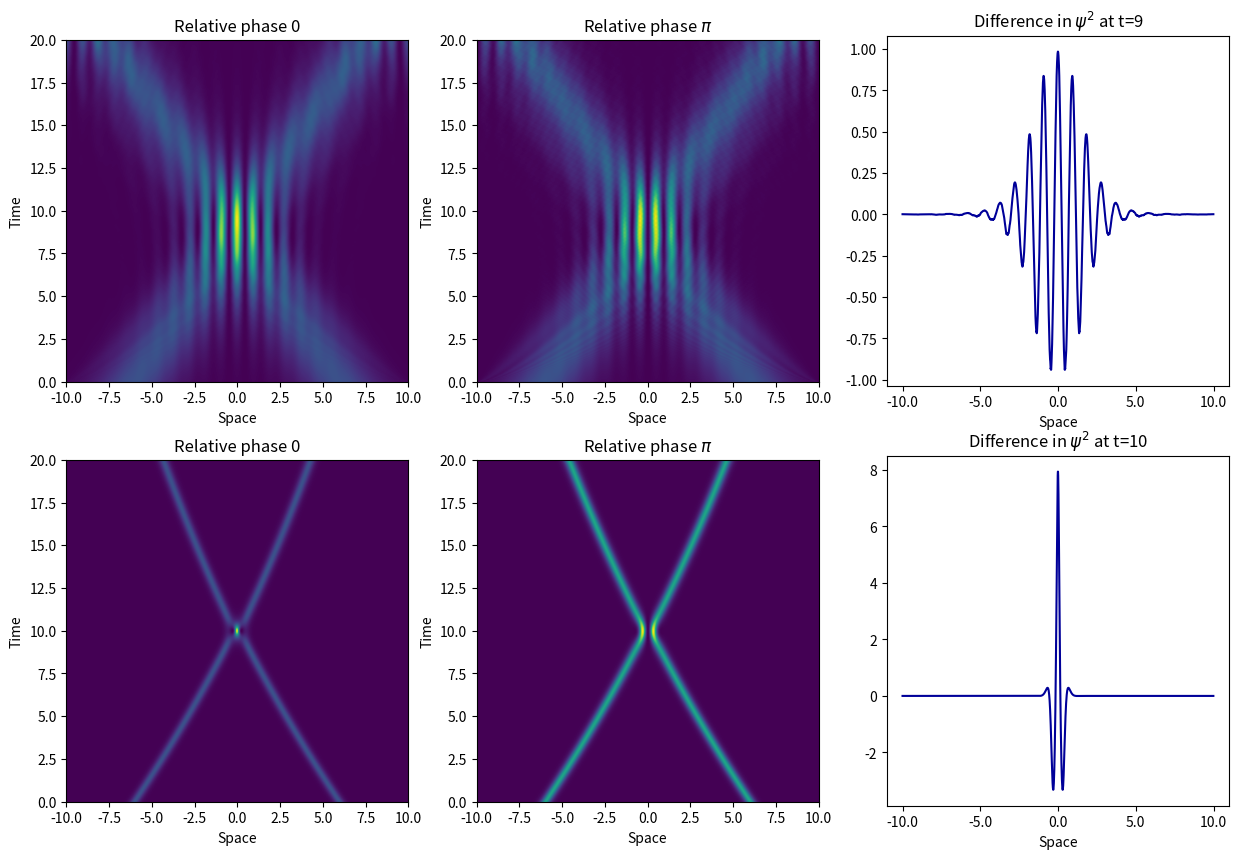

Write Python code to recreate this figure.
"""
Created on Sun Oct 28 10:15:11 2018
Version 5 
[redacted]
"""

from __future__ import division
import numpy as np
import matplotlib.pyplot as pyplot

############ FUNCTIONS #############

def fourier_transform(f):
    F = np.fft.fft(f)
    return F

def inverse_fourier(F):
    f = np.fft.ifft(F)
    return f
	
def getks(xs, dx):
	ks = np.fft.fftfreq(len(xs), dx) 
	return ks
	
def schrodinger_time_evolution(psi_initial, V, g):
	
	ks = 2*np.pi*getks(xs,dx) #accessing global variables. Factor of 2pi
	
	psisquareds = np.zeros((len(psi_initial),n_points)) #initialising 2d array
	
	psi = psi_initial #prepare for loop
	psisq = abs(psi_initial)**2 
	
	for it in range(n_points):
		psisquareds[:,it] = psisq #fill array 
		
		interactions = g * abs(psi)**2
			
		step1 = fourier_transform(np.exp(-1j*(V + interactions)*dt/2) * psi)
		step2 = inverse_fourier(np.exp(-1j*ks**2*dt) * step1)
		psi = np.exp(-1j*(V + interactions)*dt/2) * step2 
		
		psisq = abs(psi)**2

		
	return psisquareds


#global variables for extent of modelling 

n_points = 2000 #number of timesteps (also number of x steps)
dt = 0.001
ts = np.linspace(0,2,n_points) #only for phase 
xs = np.linspace(-10, 10, n_points)
L = xs[-1] - xs[0] #box length 
dx = L/n_points


#generate initial psi
def gaussian():
	psi_initial = np.exp(-xs**2)
	return psi_initial

def soliton(start, velocity, initial_phase, family_param): #frequency = 1
	psi_initial = (family_param/2)**0.5 * np.exp(1j*velocity*(xs-start)) * np.exp(1j*initial_phase) / np.cosh((xs-start) * family_param)
	#psi_initial = (2*family_param)**0.5 * np.exp(1j*velocity*(xs-start)) / np.cosh((xs-start) * (family_param)**0.5) #no phase
	return psi_initial
	
def two_solitons(x1,x2,v1,v2, phase1, phase2, family_param):
    psi_combined = soliton(x1,v1,phase1,family_param) + soliton(x2,v2,phase2,family_param) 
    return psi_combined

#test accuracy of modelling with a special case
def accuracy_test(g_test,t):
    psisquareds_test = schrodinger_time_evolution(soliton(0,0), 0, g_test)
    t = int(t/dt) #taking timestep into account and making sure it's an integer as it is used for indexing 
    norm = np.sum(psisquareds_test[750:1250,:],0) # sum over axis 0, e.g. space between -2 and 2
    accuracy = abs(norm[0] - norm[t])*100/norm[0] #percentage change in norm 
    return accuracy


######### TESTS #########

rel_phase1 = 0
rel_phase2 = np.pi

family_param1 = 0.5
family_param2 = 4

testpsi = schrodinger_time_evolution(two_solitons(-6,6,L/6,-L/6,0,rel_phase1,family_param1), 0, -4*family_param1) 
testpsi2 = schrodinger_time_evolution(two_solitons(-6,6,L/6,-L/6,0,rel_phase2,family_param1), 0, -4*family_param1) 

testpsi3 = schrodinger_time_evolution(two_solitons(-6,6,L/6,-L/6,0,rel_phase1,family_param2), 0, -4*family_param2) 
testpsi4 = schrodinger_time_evolution(two_solitons(-6,6,L/6,-L/6,0,rel_phase2,family_param2), 0, -4*family_param2) 

difference1 = testpsi - testpsi2
difference2 = testpsi3 - testpsi4

########## PLOTS ############

pyplot.figure(figsize=(15,10)) 
#pyplot.suptitle("The effect of inter-atom interactions " + r'$g |\psi|^2$' + " on a soliton model", fontsize=16)	

pyplot.subplot(231)
pyplot.imshow(np.transpose(testpsi), extent=(-10,10,0,20), origin='lower', cmap='viridis') 
pyplot.xlabel("Space")
pyplot.ylabel("Time")
pyplot.title("Relative phase {}".format(rel_phase1))
#pyplot.savefig('rel_phase_0.png')
 
pyplot.subplot(232)
pyplot.imshow(np.transpose(testpsi2), extent=(-10,10,0,20), origin='lower', cmap='viridis') 
pyplot.xlabel("Space")
pyplot.ylabel("Time")
pyplot.title("Relative phase " + r'$\pi$')
#pyplot.savefig('rel_phase_pi.png')

#one minus the other to show where fringes are 
pyplot.subplot(233)
pyplot.plot(difference1[:,900], color="#000099")
pyplot.xlabel("Space")
pyplot.xticks(np.array([0,500,1000,1500,2000]),np.array([-10.0,-5.0,0.0,5.0,10.0]))
pyplot.title("Difference in "  + r'$\psi^2$' + " at t=9")
#pyplot.savefig('difference.png')

pyplot.subplot(234)
pyplot.imshow(np.transpose(testpsi3), extent=(-10,10,0,20), origin='lower', cmap='viridis') 
pyplot.xlabel("Space") 
pyplot.ylabel("Time")
pyplot.title("Relative phase {}".format(rel_phase1))
#pyplot.savefig('rel_phase_0.png')
 
pyplot.subplot(235)
pyplot.imshow(np.transpose(testpsi4), extent=(-10,10,0,20), origin='lower', cmap='viridis') 
pyplot.xlabel("Space")
pyplot.ylabel("Time")
pyplot.title("Relative phase " + r'$\pi$')
#pyplot.savefig('rel_phase_pi.png')

#one minus the other to show where fringes are 
pyplot.subplot(236)
pyplot.plot(difference2[:,1000], color="#000099")
pyplot.xlabel("Space")
pyplot.xticks(np.array([0,500,1000,1500,2000]),np.array([-10.0,-5.0,0.0,5.0,10.0]))
pyplot.title("Difference in "  + r'$\psi^2$' + " at t=10")
#pyplot.savefig('difference.png')

pyplot.savefig('extensionpic.png')
pyplot.show()